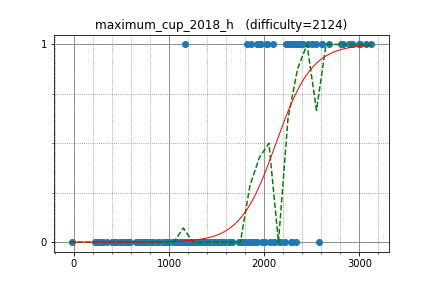

Source data for this figure (header and first rows):
uwi, 3068.216449, 1
japlj, 3124, 1
zscoder, 2812, 1
latte0119, 2924, 1
natsugiri, 2921, 1
tomerun, 2887, 1
Namnamseo, 2608, 1
tanzaku, 2323, 1
TangentDay, 2455, 1
sky58, 2992, 1
satanic0258, 2283, 1
kmjp, 3009, 1
riantkb, 2411, 1
yukim, 2238, 1
kyuridenamida, 2371, 1
autumn_eel, 1857, 1
beet, 2331, 1
E869120, 2819, 1
nebukuro09, 2034, 1
ichyo, 2345, 1
drken, 2242, 1
ryoissy, 2330, 1
PIandS, 2549, 1
square1001, 2678, 1
WA_TLE, 2826, 1
nwin, 2233, 1
okaduki, 2030, 1
leaf1415, 2093, 1
startcpp, 1942, 1
treeone, 1924, 1
mamekin, 2505, 1
maze1230, 1969, 1
Aquarius, 2317, 1
ei13333, 2331, 0
gasin, 2376, 1
Tsuta_J, 1815, 1
kzyKT, 2003, 0
pes, 2579, 0
FF256grhy, 2030, 1
yamad, 2246, 1
TenkoChabashira, 1444, 0
fuppy0716, 1922, 0
kotatsugame, 1827, 0
femto16, 2107, 0
pachicobue, 2286, 0
yuizumi, 885.3, 0
toa2525, 1627, 0
kshinya, 1663, 0
keymoon, 1644, 0
shindannin, 2011, 0
yaketake08, 2289, 0
Yukly, 1298, 0
frozenlib, 1256, 0
kurarrr, 1492, 0
masa002, 1662, 0
TAB, 1733, 0
moko_freedom, 1537, 0
letter, 1744, 0
niuez, 1515, 0
statiolake, 999.4, 0
ferin_tech, 1780, 0
... 121 more rows
